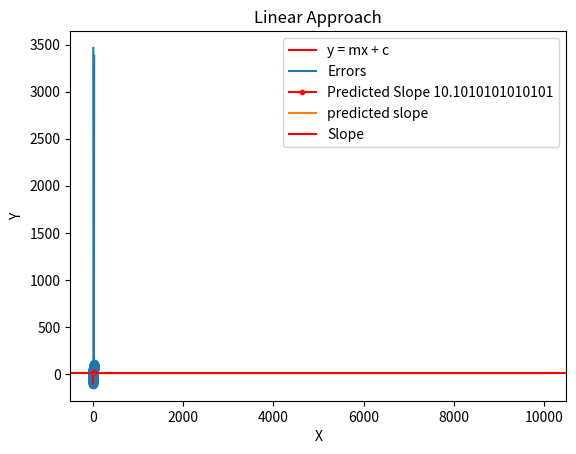

The script that saved this image:
import numpy as np
from matplotlib import pyplot as plt


class assignment:
    def __init__(self,slope,x,noise):
        
        # initialize the slope , linespace , noise and the y
        self.slope = slope
        self.x = x
        self.noise = noise
        self.y = self.slope*self.x + noise
    
    def visualise_data(self):
        
        #plot the like y = mx + c where m = slope and c = noise
        
        plt.title('Data Visualisation')
        plt.xlabel('X')
        plt.ylabel('Y')
        plt.scatter(self.x,self.y)
        plt.plot(self.x,self.slope*self.x,color='red',label='y = mx + c')
        plt.legend()
        plt.show()
    
    def linear_approach(self):
        # linear approach to find the best slope
        #create a list of errors 
        errors = []
        mGuess = np.linspace(0,20,100)
        for i in mGuess:
            yGuess = i*self.x
            error = np.mean((self.y - yGuess)**2)
            errors.append(error)
        #find the best slope by getting the minimum error
        mBest = mGuess[np.argmin(errors)]
        print(mBest)
        
        #plot the errors and the best slope
        plt.title('Linear Approach')
        plt.xlabel('X')
        plt.ylabel('Y')
        #plotting the errors
        plt.plot(mGuess,errors,label='Errors')
        #plotting the best slope
        plt.plot(mBest,min(errors),marker='o',markersize=3,color='red',label=f'Predicted Slope {mBest}')
        plt.legend()
        plt.show()
        
    def gradient_descent(self):
        #define the learnign rate,slope
        lr = 0.01
        m = np.random.random()
        errors = []
        
        #iteration over n times 
        for _ in range(10000):
            #finding the gradient and updating the slope 
            yGuess = m*self.x
            grad = 2*np.mean((yGuess - self.y)*self.x)
            #changing the slop with regards to the gradient
            m -= lr*grad
            errors.append(m)
        print(m)
        
        plt.plot(errors,label='predicted slope')
        plt.axhline(self.slope,color='red',label='Slope')
        plt.legend()
        plt.show()
    
if __name__ == "__main__":
    slope = 10
    x = np.linspace(-10,10,100)
    noise = np.random.normal(0,5,100)
    data = assignment(slope,x,noise)
    data.visualise_data()
    data.linear_approach()
    data.gradient_descent()
    